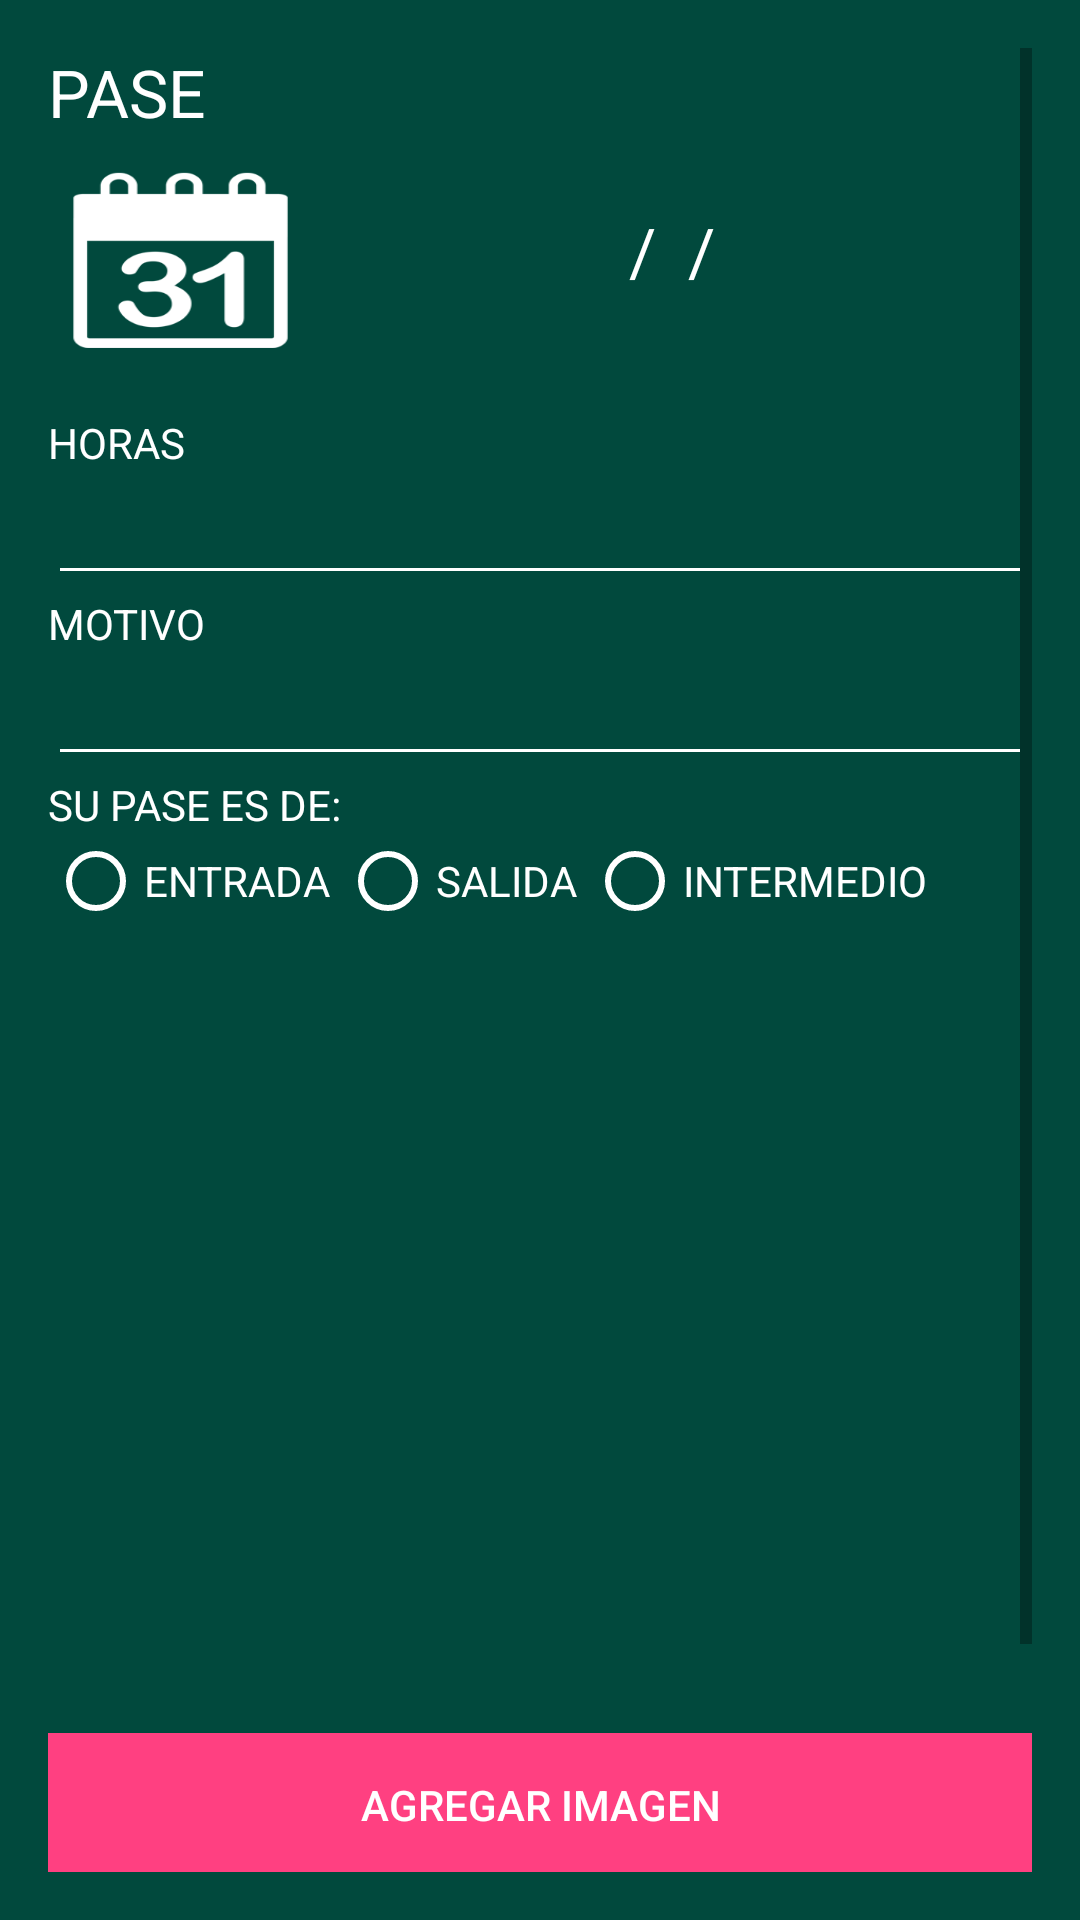

The Android layout XML behind this screen, and the referenced resources:
<!-- AndroidManifest.xml: application theme AppTheme -->
<!-- res/layout/activity_new.xml -->
<?xml version="1.0" encoding="utf-8"?>
<LinearLayout xmlns:android="http://schemas.android.com/apk/res/android"
    xmlns:tools="http://schemas.android.com/tools"
    android:layout_width="match_parent"
    android:layout_height="match_parent"
    android:background="#01493d"
    android:orientation="vertical"
    android:paddingBottom="16dp"
    android:paddingLeft="16dp"
    android:paddingRight="16dp"
    android:paddingTop="16dp">

    <ScrollView
        android:layout_width="match_parent"
        android:layout_height="match_parent"
        android:layout_alignParentLeft="true"
        android:layout_alignParentStart="true"
        android:layout_alignParentTop="true"
        android:layout_marginTop="0dp">

        <LinearLayout

            android:layout_width="match_parent"
            android:layout_height="wrap_content"
            android:layout_below="@+id/textView4"
            android:orientation="vertical"
            tools:layout_editor_absoluteX="8dp"
            tools:layout_editor_absoluteY="32dp">


            <TextView
                android:id="@+id/textView3"
                android:layout_width="wrap_content"
                android:layout_height="wrap_content"
                android:layout_alignParentLeft="true"
                android:layout_alignParentStart="true"
                android:layout_alignParentTop="true"
                android:text="PASE"
                android:textAppearance="?android:attr/textAppearanceLarge"

                android:textColor="#ffffff" />

            <LinearLayout
                android:layout_width="match_parent"
                android:layout_height="match_parent"
                android:layout_marginTop="10dp"
                android:orientation="horizontal">

                <Button
                    android:id="@+id/fechabtn"
                    android:layout_width="wrap_content"
                    android:layout_height="wrap_content"
                    android:background="@mipmap/calendarioicon"
                    android:gravity="center_vertical|center_horizontal" />

                <TextView
                    android:id="@+id/textfecha"
                    android:layout_width="wrap_content"
                    android:layout_height="wrap_content"
                    android:layout_weight="2"
                    android:gravity="center"
                    android:text="  /  /  "
                    android:textAppearance="?android:attr/textAppearanceLarge"

                    android:textColor="#ffffff" />
            </LinearLayout>

            <TextView
                android:id="@+id/textView7"
                android:layout_width="wrap_content"
                android:layout_height="wrap_content"
                android:layout_marginTop="20dp"
                android:text="HORAS"
                android:textAppearance="?android:attr/textAppearanceSmall"

                android:textColor="#ffffff" />

            <EditText
                android:id="@+id/horas"
                android:layout_width="match_parent"
                android:layout_height="wrap_content"
                android:backgroundTint="#ffffff"
                android:inputType="number"
                android:textColor="#ffffff"
                android:windowSoftInputMode="adjustPan" />

            <TextView
                android:id="@+id/textView8"
                android:layout_width="wrap_content"
                android:layout_height="wrap_content"
                android:text="MOTIVO"
                android:textAppearance="?android:attr/textAppearanceSmall"

                android:textColor="#ffffff" />

            <EditText
                android:id="@+id/motivo"
                android:layout_width="match_parent"
                android:layout_height="wrap_content"
                android:backgroundTint="#ffffff"
                android:textColor="#ffffff"
                android:windowSoftInputMode="adjustPan"

                />

            <TextView
                android:id="@+id/pase"
                android:layout_width="wrap_content"
                android:layout_height="wrap_content"
                android:text="SU PASE ES DE:"
                android:textAppearance="?android:attr/textAppearanceSmall"

                android:textColor="#ffffff" />


            <RelativeLayout
                android:layout_width="wrap_content"
                android:layout_height="wrap_content">

                <RadioGroup
                    android:layout_width="wrap_content"
                    android:layout_height="wrap_content"
                    android:orientation="horizontal">

                    <RadioButton
                        android:id="@+id/entrada"
                        android:layout_width="wrap_content"
                        android:layout_height="wrap_content"
                        android:buttonTint="#ffffff"
                        android:text="ENTRADA "


                        android:textColor="#ffffff" />

                    <RadioButton
                        android:id="@+id/salida"
                        android:layout_width="wrap_content"
                        android:layout_height="wrap_content"
                        android:layout_gravity="center"
                        android:buttonTint="#ffffff"
                        android:text="SALIDA "


                        android:textColor="#ffffff" />

                    <RadioButton
                        android:id="@+id/intermedio"
                        android:layout_width="wrap_content"
                        android:layout_height="wrap_content"
                        android:layout_gravity="center"
                        android:buttonTint="#ffffff"
                        android:text="INTERMEDIO "
                        android:textColor="#ffffff" />
                </RadioGroup>

                <RelativeLayout
                    android:layout_width="wrap_content"
                    android:layout_height="wrap_content"
                    android:layout_alignParentLeft="true"
                    android:layout_alignParentStart="true"
                    android:layout_alignParentTop="true">

                    <ImageView
                        android:id="@+id/imagemId"
                        android:layout_width="match_parent"
                        android:layout_height="300dp"
                        android:layout_alignParentBottom="true"
                        android:layout_alignParentEnd="true"
                        android:layout_alignParentRight="true"
                        android:background="@drawable/camaraimg" />

                    <Button
                        android:id="@+id/btnCargarImg"
                        android:layout_width="match_parent"
                        android:layout_height="wrap_content"
                        android:layout_alignParentBottom="true"
                        android:layout_alignParentLeft="true"
                        android:layout_alignParentStart="true"
                        android:layout_below="@id/imagemId"
                        android:background="@color/colorAccent"
                        android:onClick="onclick"
                        android:text="agregar imagen"
                        android:textColor="#ffff" />

                </RelativeLayout>

            </RelativeLayout>

            <Button
                android:id="@+id/add_element"
                android:layout_width="70dp"
                android:layout_height="70dp"
                android:layout_gravity="center"
                android:layout_marginTop="15dp"
                android:background="@drawable/buttonadd"
                android:textColor="#ffff" />
        </LinearLayout>
    </ScrollView>


</LinearLayout>
<!-- resources referenced by this layout -->
<resources>
  <color name="colorAccent">#FF4081</color>
  <!-- drawable buttonadd (drawable) -->
  <?xml version="1.0" encoding="utf-8"?>
  <selector xmlns:android="http://schemas.android.com/apk/res/android">
      <item android:drawable="@drawable/btnagregarback" android:state_pressed="true"/>
      <item android:drawable="@drawable/btnagregar" android:state_enabled="true" />
  </selector>
  <!-- mipmap calendarioicon: png bitmap (mipmap-mdpi, 5439 bytes) -->
  <style name="AppTheme" parent="Theme.AppCompat.Light.DarkActionBar">
          
          <item name="colorPrimary">@color/colorPrimary</item>
          <item name="colorPrimaryDark">@color/colorPrimaryDark</item>
          <item name="colorAccent">@color/colorAccent</item>
      </style>
  <!-- drawable btnagregarback: png bitmap (drawable, 10864 bytes) -->
  <!-- drawable btnagregar: png bitmap (drawable, 13698 bytes) -->
  <color name="colorPrimary">#074522</color>
  <color name="colorPrimaryDark">#303F9F</color>
</resources>
